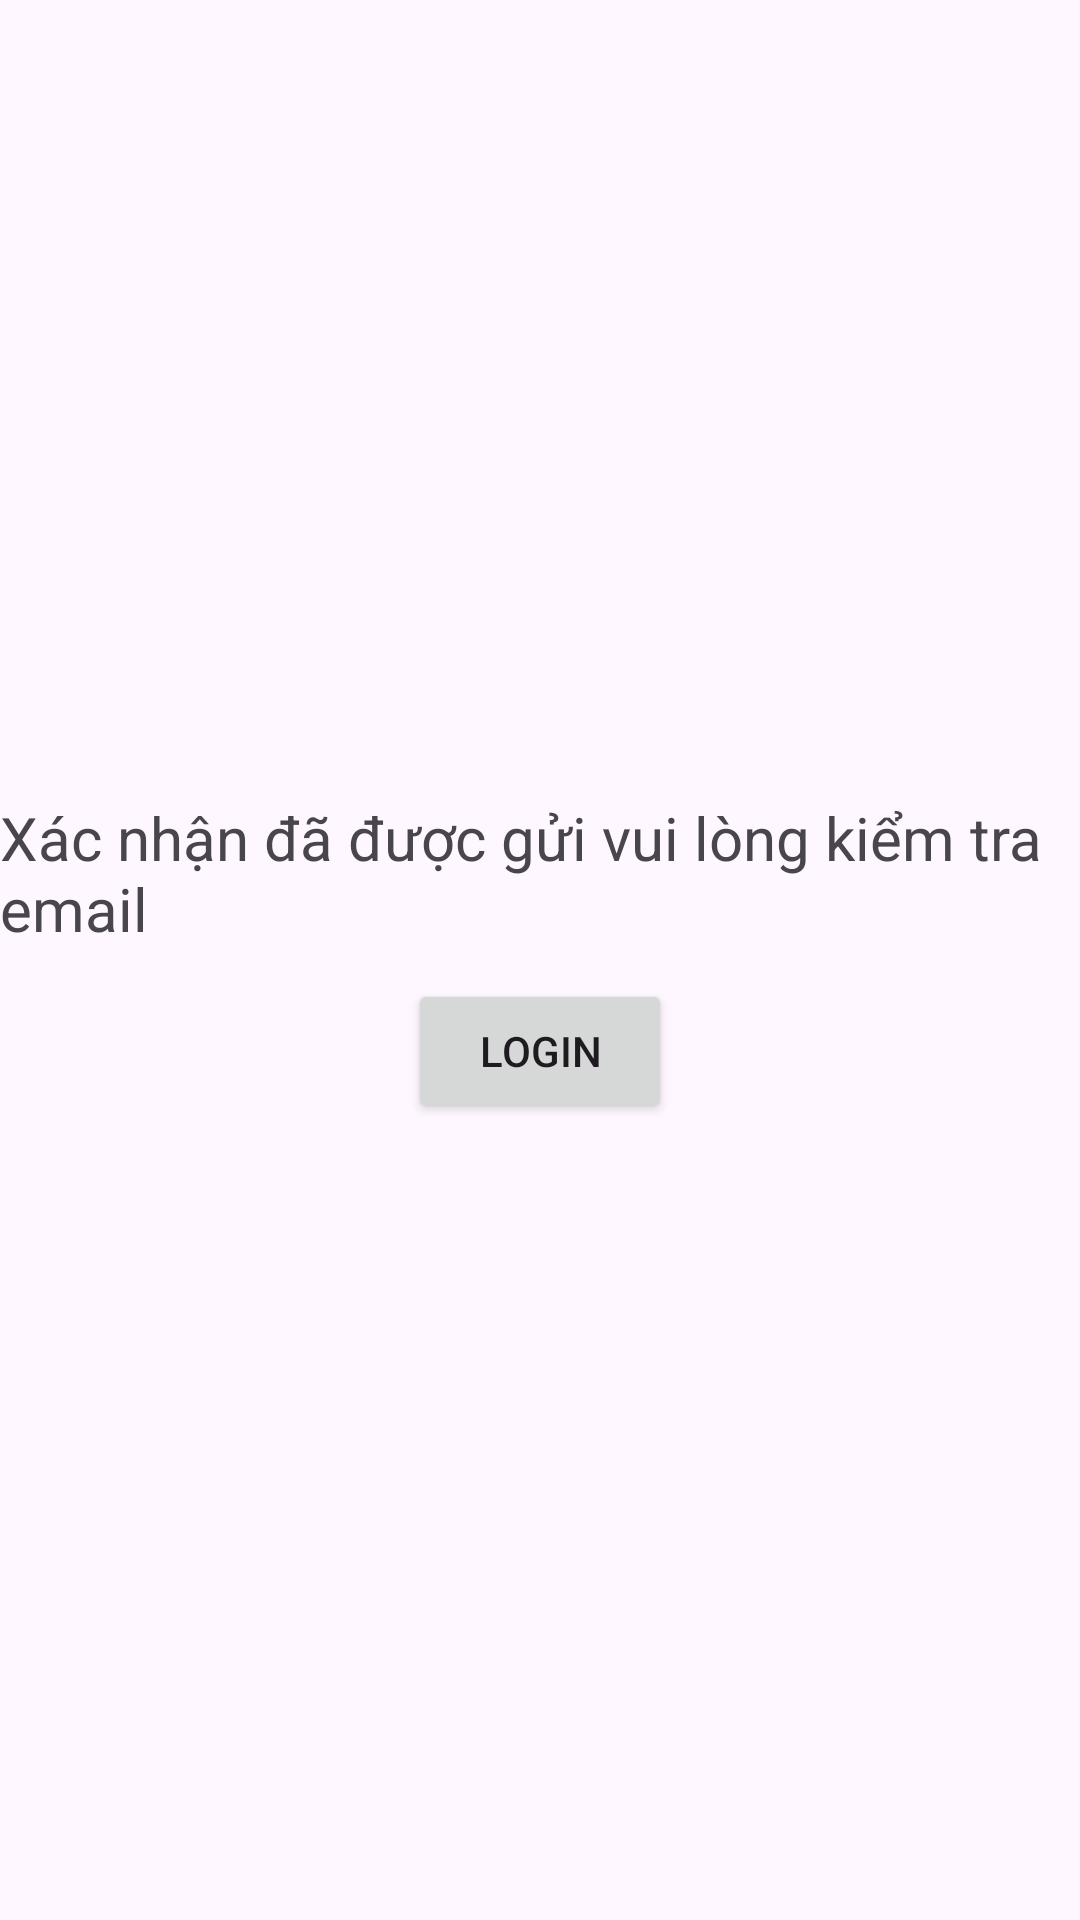

The Android layout XML behind this screen, and the referenced resources:
<!-- AndroidManifest.xml: application theme Theme.FireApplication -->
<!-- res/layout/activity_verify_email.xml -->
<?xml version="1.0" encoding="utf-8"?>
<androidx.constraintlayout.widget.ConstraintLayout xmlns:android="http://schemas.android.com/apk/res/android"
    xmlns:app="http://schemas.android.com/apk/res-auto"
    xmlns:tools="http://schemas.android.com/tools"
    android:id="@+id/main"
    android:layout_width="match_parent"
    android:layout_height="match_parent"
    tools:context=".VerifyEmailActivity">
    <LinearLayout
        app:layout_constraintTop_toTopOf="parent"
        app:layout_constraintEnd_toEndOf="parent"
        app:layout_constraintStart_toStartOf="parent"
        app:layout_constraintBottom_toBottomOf="parent"
        android:orientation="vertical"
        android:layout_width="wrap_content"
        android:layout_height="wrap_content">
        <TextView
            android:layout_marginBottom="10dp"
            android:text="Xác nhận đã được gửi vui lòng kiểm tra email"
            android:textSize="20sp"
            android:layout_width="wrap_content"
            android:layout_height="wrap_content"/>
        <Button
            android:id="@+id/btn_login"
            android:layout_gravity="center"
            android:text="Login"
            android:layout_width="wrap_content"
            android:layout_height="wrap_content"/>
    </LinearLayout>
</androidx.constraintlayout.widget.ConstraintLayout>
<!-- resources referenced by this layout -->
<resources>
  <style name="Theme.FireApplication" parent="Base.Theme.FireApplication" />
  <style name="Base.Theme.FireApplication" parent="Theme.Material3.DayNight.NoActionBar">
          
          
      </style>
</resources>
